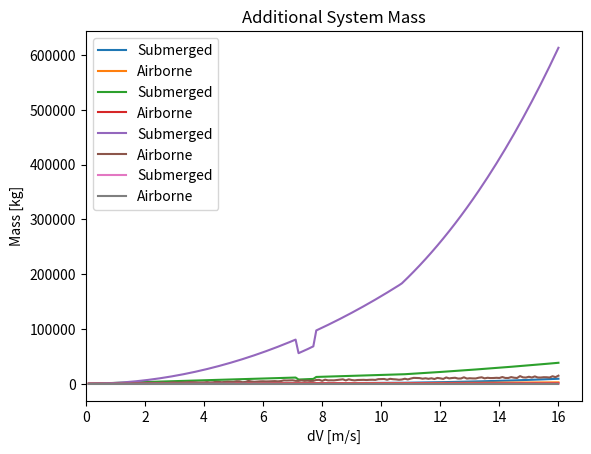

Python code for this plot:
"""
1D energy solver for an object experiencing a variable drag force, optimised thrust,
 and a constant body force (e.g. gravity or buoyancy)
[redacted]
"""
import numpy as np
import matplotlib.pyplot as plt
import scipy.optimize as optimise


class VerticalPropulsion:
    def __init__(self, m: float, Cd: float, S: float, rho: float, force_vertical, v_intl,
                 dt=0.01, force_max_try=1000):
        """
        Object collecting parameters of 1 dimensional linear propulsion
        :param m: system mass for EOM [kg]
        :param Cd: drag coefficient [-]
        :param S: reference area [m2]
        :param rho: density [kg/m3]
        :param force_vertical: buoyancy or gravity force, positive inline with thrust [kgm/s2]
        :param v_intl: initial velocity [m/s]
        :param dt: sim timestep [s]
        :param force_max_try: max force in optimiser [N], high values fail to converge to optimum
        """
        self.specific_energy = 200*3600  # J/kg for energy
        self.specific_power = 20000  # W/kg for power

        self.m = m
        self.Cd = Cd
        self.S = S
        self.rho = rho
        self.force_buoyancy = force_vertical
        self.v0 = v_intl
        self.dt = dt
        self.max = force_max_try

        self.dV = None     # tracker for optimisation

        self.force_prop = None  # placeholder var for optimisation
        self.energy = None      # placeholder var for calc
        self.power = None       # placeholder var for calc
        self.mass_energy = None  # placeholder var for calc
        self.mass_power = None  # placeholder var for calc

    def drag(self, v: float) -> float:
        """
        Drag at velocity v
        :param v: aero-hydrodynamic velocity [m/s]
        return: drag [kgm/s2]
        """
        return .5*self.Cd*self.rho*self.S*v**2

    def energy_submerged_try(self, force_thrust: float) -> float:
        """
        1D submerged EOM resolution to energy requirement for buoyancy assisted underwater acceleration from v0 to v0+dV
        :param force_thrust: thrust force [N]
        return:
        """
        if force_thrust <= (self.drag(self.dV)-self.force_buoyancy):
            print(self.drag(self.dV))
            print(f'DEBUG: tried {force_thrust} [N] for {self.dV} [m/s], thrust too low, disqualifying')
            return 1e63  # equilibrium will never be reached

        v_0 = self.v0  # initial velocity
        v_i = v_0  # velocity tracker
        v_f = self.v0 + self.dV  # target velocity

        E_tot = 0.  # energy tracker

        while v_i < v_f:
            dv_dt = (1/self.m) * (force_thrust+self.force_buoyancy-self.drag(v_i))
            v_i += dv_dt*self.dt
            E_tot += force_thrust*v_i*self.dt  # energy per timestep, force * distance (velocity*time)

        return E_tot

    def energy_power_mass(self, dV):
        """
        Optimises energy use in 1D eom resolution for given dV
        Runs an optimiser to find the ideal thrust to accelerate to a final velocity with minimal energy
        :param dV: target velocity
        """
        self.dV = dV  # track

        opt = optimise.minimize_scalar(self.energy_submerged_try, bounds=(0., self.max), method='bounded')
        self.energy = opt.fun
        self.force_prop = opt.x
        self.power = self.dV*self.force_prop

        # cost
        self.mass_energy = self.energy/self.specific_energy
        self.mass_power = self.power/self.specific_power

        return self.energy, self.force_prop, self.power, self.mass_energy+self.mass_power


if __name__ == '__main__':
    """
    Main solution loop, initialising and plotting the 1D solver class for a submarine and airborne case
    """
    # Dict of initialisation parameters for the two cases
    Cd_shared = 0.3
    m_shared = 16.
    S_shared = 1.
    rho_water = 998.
    rho_air = 1.
    env = {
        'Submerged': {
            'm': m_shared,
            'Cd': Cd_shared,
            'S': S_shared,
            'rho': rho_water,
            'force_vertical': 5.,  # Buoyancy
            'v_intl': 0.,
            'force_max_try': 100000.
        },
        'Airborne': {
            'm': m_shared,
            'Cd': Cd_shared,
            'S': S_shared,
            'rho': rho_air,
            'force_vertical': -m_shared*9.81,  # Gravity
            'v_intl': 0.,
            'force_max_try': 1000.
        }
    }

    plot_params = {
        'Optimised Energy Consumption': [0, 'Energy [J]', 'dV [m/s]'],
        'Optimised Propulsive Force': [1, 'Force [N]', 'dV [m/s]'],
        'Optimised Propulsive Power': [2, 'Power [W]', 'dV [m/s]'],
        'Additional System Mass': [3, 'Mass [kg]', 'dV [m/s]']
    }
    for title, pars in plot_params.items():
        for name, params in env.items():
            study = VerticalPropulsion(**params)
            dV_range = np.arange(0.1, 16.1, .1)
            results_array = []
            for dV_plot in dV_range:
                idx = pars[0]
                results_array.append(study.energy_power_mass(dV_plot)[pars[0]])
            plt.plot(dV_range, results_array, label=name)

        plt.title(title)
        plt.xlabel(pars[2])
        plt.xlim(xmin=0.)
        plt.ylabel(pars[1])
        plt.legend()
        plt.show()

    study = VerticalPropulsion(**env['Submerged'])
    print(study.drag(1.0))
    print(study.drag(5.0))
    print(study.drag(10.0))